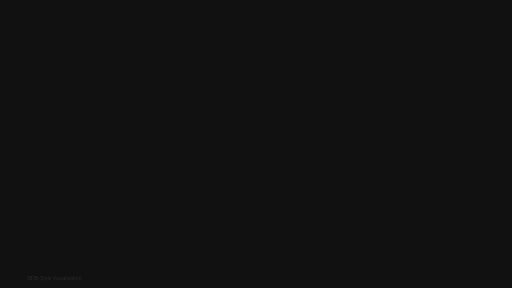
t = 0.00 s
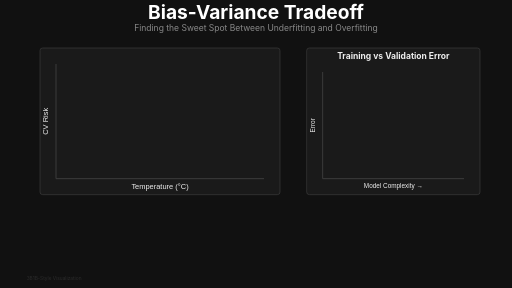
t = 2.00 s
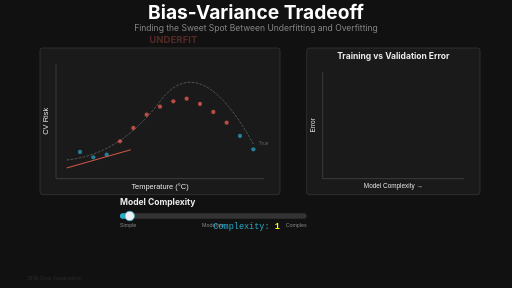
t = 3.88 s
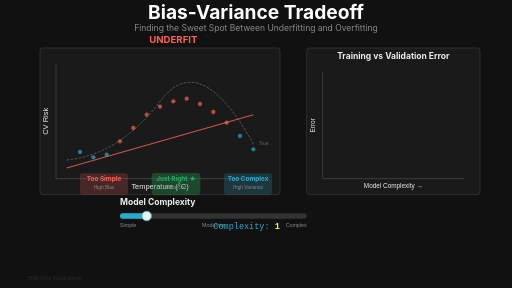
t = 6.00 s
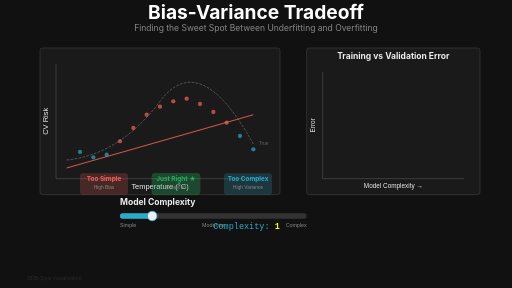
t = 8.00 s
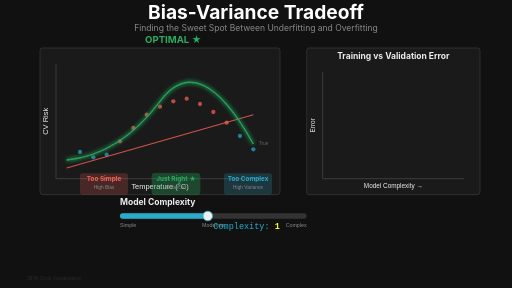
t = 10.00 s

The animated SVG that drew these frames (rendered in a browser with its animation timeline set to each time). Animation: 48 SMIL elements (animate=45,set=3); frames cover the first 10.00 s, repeats indefinitely.

<svg xmlns="http://www.w3.org/2000/svg" viewBox="0 0 1920 1080" width="1920" height="1080">
  <title>Bias-Variance Tradeoff - 3Blue1Brown Style</title>
  <desc>Visualization showing underfit (high bias), optimal fit, and overfit (high variance) models with model complexity slider</desc>

  <defs>
    <!-- 3Blue1Brown color palette -->
    <linearGradient id="optimalGlow" x1="0%" y1="0%" x2="100%" y2="100%">
      <stop offset="0%" style="stop-color:#27AE60;stop-opacity:0.6"/>
      <stop offset="100%" style="stop-color:#27AE60;stop-opacity:0"/>
    </linearGradient>

    <linearGradient id="trainingGradient" x1="0%" y1="0%" x2="100%" y2="0%">
      <stop offset="0%" style="stop-color:#29ABCA;stop-opacity:0.3"/>
      <stop offset="100%" style="stop-color:#29ABCA;stop-opacity:0.1"/>
    </linearGradient>

    <linearGradient id="validationGradient" x1="0%" y1="0%" x2="100%" y2="0%">
      <stop offset="0%" style="stop-color:#FC6255;stop-opacity:0.3"/>
      <stop offset="100%" style="stop-color:#FC6255;stop-opacity:0.1"/>
    </linearGradient>

    <!-- Filters -->
    <filter id="glow">
      <feGaussianBlur stdDeviation="4" result="coloredBlur"/>
      <feMerge>
        <feMergeNode in="coloredBlur"/>
        <feMergeNode in="SourceGraphic"/>
      </feMerge>
    </filter>

    <filter id="strongGlow">
      <feGaussianBlur stdDeviation="8" result="coloredBlur"/>
      <feMerge>
        <feMergeNode in="coloredBlur"/>
        <feMergeNode in="coloredBlur"/>
        <feMergeNode in="SourceGraphic"/>
      </feMerge>
    </filter>
  </defs>

  <!-- Background -->
  <rect width="1920" height="1080" fill="#111111"/>

  <!-- Title -->
  <g id="title" opacity="0">
    <text x="960" y="70" font-family="'SF Pro Display', 'Lato', sans-serif" font-size="72" font-weight="bold" fill="#FFFFFF" text-anchor="middle">
      Bias-Variance Tradeoff
    </text>
    <text x="960" y="115" font-family="'SF Pro Display', sans-serif" font-size="32" fill="#888888" text-anchor="middle">
      Finding the Sweet Spot Between Underfitting and Overfitting
    </text>
    <animate attributeName="opacity" from="0" to="1" begin="0s" dur="0.8s" fill="freeze"/>
  </g>

  <!-- Main Plot Area -->
  <g id="mainPlot" transform="translate(150, 180)">
    <rect x="0" y="0" width="900" height="550" fill="#1A1A1A" rx="10" stroke="#444444" stroke-width="2" opacity="0">
      <animate attributeName="opacity" from="0" to="1" begin="0.8s" dur="0.5s" fill="freeze"/>
    </rect>

    <!-- Axes -->
    <line x1="60" y1="490" x2="840" y2="490" stroke="#444444" stroke-width="3" opacity="0">
      <animate attributeName="opacity" from="0" to="1" begin="1s" dur="0.5s" fill="freeze"/>
    </line>
    <line x1="60" y1="60" x2="60" y2="490" stroke="#444444" stroke-width="3" opacity="0">
      <animate attributeName="opacity" from="0" to="1" begin="1s" dur="0.5s" fill="freeze"/>
    </line>

    <!-- Axis labels -->
    <text x="450" y="530" font-family="sans-serif" font-size="28" fill="#EEEEEE" text-anchor="middle" opacity="0">
      Temperature (°C)
      <animate attributeName="opacity" from="0" to="1" begin="1.5s" dur="0.5s" fill="freeze"/>
    </text>
    <text x="30" y="275" font-family="sans-serif" font-size="28" fill="#EEEEEE" text-anchor="middle" transform="rotate(-90 30 275)" opacity="0">
      CV Risk
      <animate attributeName="opacity" from="0" to="1" begin="1.5s" dur="0.5s" fill="freeze"/>
    </text>

    <!-- Data points (scatter) -->
    <g id="dataPoints" opacity="0">
      <circle cx="150" cy="390" r="8" fill="#29ABCA" opacity="0.7"/>
      <circle cx="200" cy="410" r="8" fill="#29ABCA" opacity="0.7"/>
      <circle cx="250" cy="400" r="8" fill="#29ABCA" opacity="0.7"/>
      <circle cx="300" cy="350" r="8" fill="#FC6255" opacity="0.7"/>
      <circle cx="350" cy="300" r="8" fill="#FC6255" opacity="0.7"/>
      <circle cx="400" cy="250" r="8" fill="#FC6255" opacity="0.7"/>
      <circle cx="450" cy="220" r="8" fill="#FC6255" opacity="0.7"/>
      <circle cx="500" cy="200" r="8" fill="#FC6255" opacity="0.7"/>
      <circle cx="550" cy="190" r="8" fill="#FC6255" opacity="0.7"/>
      <circle cx="600" cy="210" r="8" fill="#FC6255" opacity="0.7"/>
      <circle cx="650" cy="240" r="8" fill="#FC6255" opacity="0.7"/>
      <circle cx="700" cy="280" r="8" fill="#FC6255" opacity="0.7"/>
      <circle cx="750" cy="330" r="8" fill="#29ABCA" opacity="0.7"/>
      <circle cx="800" cy="380" r="8" fill="#29ABCA" opacity="0.7"/>
      <animate attributeName="opacity" from="0" to="1" begin="2s" dur="0.8s" fill="freeze"/>
    </g>

    <!-- True underlying curve (dashed white) -->
    <path id="trueCurve" d="M 100,420 Q 300,400 450,200 T 800,360"
          fill="none" stroke="#AAAAAA" stroke-width="3" stroke-dasharray="10,5" opacity="0">
      <animate attributeName="opacity" from="0" to="0.5" begin="2.5s" dur="0.5s" fill="freeze"/>
    </path>
    <text x="820" y="365" font-family="sans-serif" font-size="18" fill="#AAAAAA" opacity="0">
      True
      <animate attributeName="opacity" from="0" to="0.5" begin="2.5s" dur="0.5s" fill="freeze"/>
    </text>

    <!-- Model 1: High Bias (Underfit) - Linear model (Red) -->
    <path id="underfitModel" d="M 100,450 L 800,250"
          fill="none" stroke="#FC6255" stroke-width="4" opacity="0" stroke-dasharray="1000" stroke-dashoffset="1000">
      <animate attributeName="stroke-dashoffset" from="1000" to="0" begin="3.5s" dur="1.5s" fill="freeze"/>
      <animate attributeName="opacity" from="0" to="0.8" begin="3.5s" dur="0.3s" fill="freeze"/>
    </path>

    <!-- Model 2: Optimal (Green, glowing) -->
    <path id="optimalModel" d="M 100,420 Q 300,400 450,200 T 800,360"
          fill="none" stroke="#27AE60" stroke-width="5" opacity="0" filter="url(#strongGlow)"
          stroke-dasharray="1000" stroke-dashoffset="1000">
      <animate attributeName="stroke-dashoffset" from="1000" to="0" begin="8s" dur="1.5s" fill="freeze"/>
      <animate attributeName="opacity" from="0" to="1" begin="8s" dur="0.3s" fill="freeze"/>
      <animate attributeName="opacity" values="1;0.7;1" begin="9.5s" dur="2s" repeatCount="indefinite"/>
    </path>

    <!-- Model 3: High Variance (Overfit) - Wiggly (Blue) -->
    <path id="overfitModel" d="M 100,420 Q 150,385 200,410 T 250,395 T 300,355 T 350,295 T 400,255 T 450,215 T 500,195 T 550,185 T 600,215 T 650,245 T 700,285 T 750,325 T 800,380"
          fill="none" stroke="#29ABCA" stroke-width="4" opacity="0" stroke-dasharray="1500" stroke-dashoffset="1500">
      <animate attributeName="stroke-dashoffset" from="1500" to="0" begin="12.5s" dur="2s" fill="freeze"/>
      <animate attributeName="opacity" from="0" to="0.8" begin="12.5s" dur="0.3s" fill="freeze"/>
    </path>
  </g>

  <!-- Model complexity slider -->
  <g id="complexitySlider" transform="translate(450, 800)" opacity="0">
    <text x="0" y="-30" font-family="'SF Pro Display', sans-serif" font-size="32" fill="#EEEEEE" font-weight="bold">
      Model Complexity
    </text>

    <!-- Slider track -->
    <rect x="0" y="0" width="700" height="20" fill="#333333" rx="10"/>

    <!-- Slider fill -->
    <rect x="0" y="0" width="0" height="20" fill="#29ABCA" rx="10">
      <animate attributeName="width" values="0;100;100;350;350;700" begin="3s" dur="12s" fill="freeze"/>
    </rect>

    <!-- Slider thumb -->
    <circle cy="10" r="18" fill="#EEEEEE" stroke="#29ABCA" stroke-width="3">
      <animate attributeName="cx" values="0;100;100;350;350;700" begin="3s" dur="12s" fill="freeze"/>
    </circle>

    <!-- Labels under slider -->
    <text x="0" y="50" font-family="sans-serif" font-size="20" fill="#888888" text-anchor="start">
      Simple
    </text>
    <text x="350" y="50" font-family="sans-serif" font-size="20" fill="#888888" text-anchor="middle">
      Moderate
    </text>
    <text x="700" y="50" font-family="sans-serif" font-size="20" fill="#888888" text-anchor="end">
      Complex
    </text>

    <animate attributeName="opacity" from="0" to="1" begin="2.5s" dur="0.5s" fill="freeze"/>
  </g>

  <!-- Bottom panel: Error curves -->
  <g id="errorCurves" transform="translate(1150, 180)">
    <rect x="0" y="0" width="650" height="550" fill="#1A1A1A" rx="10" stroke="#444444" stroke-width="2" opacity="0">
      <animate attributeName="opacity" from="0" to="1" begin="0.8s" dur="0.5s" fill="freeze"/>
    </rect>

    <text x="325" y="40" font-family="'SF Pro Display', sans-serif" font-size="32" font-weight="bold" fill="#EEEEEE" text-anchor="middle" opacity="0">
      Training vs Validation Error
      <animate attributeName="opacity" from="0" to="1" begin="1.5s" dur="0.5s" fill="freeze"/>
    </text>

    <!-- Axes -->
    <line x1="60" y1="490" x2="590" y2="490" stroke="#444444" stroke-width="3" opacity="0">
      <animate attributeName="opacity" from="0" to="1" begin="1s" dur="0.5s" fill="freeze"/>
    </line>
    <line x1="60" y1="90" x2="60" y2="490" stroke="#444444" stroke-width="3" opacity="0">
      <animate attributeName="opacity" from="0" to="1" begin="1s" dur="0.5s" fill="freeze"/>
    </line>

    <!-- Axis labels -->
    <text x="325" y="525" font-family="sans-serif" font-size="24" fill="#EEEEEE" text-anchor="middle" opacity="0">
      Model Complexity →
      <animate attributeName="opacity" from="0" to="1" begin="1.5s" dur="0.5s" fill="freeze"/>
    </text>
    <text x="30" y="290" font-family="sans-serif" font-size="24" fill="#EEEEEE" text-anchor="middle" transform="rotate(-90 30 290)" opacity="0">
      Error
      <animate attributeName="opacity" from="0" to="1" begin="1.5s" dur="0.5s" fill="freeze"/>
    </text>

    <!-- Training error curve (blue, decreasing) -->
    <path id="trainingError" d="M 60,120 Q 200,140 325,300 T 590,450"
          fill="none" stroke="#29ABCA" stroke-width="4" opacity="0" stroke-dasharray="800" stroke-dashoffset="800">
      <animate attributeName="stroke-dashoffset" from="800" to="0" begin="16s" dur="2s" fill="freeze"/>
      <animate attributeName="opacity" from="0" to="1" begin="16s" dur="0.3s" fill="freeze"/>
    </path>
    <text x="590" y="440" font-family="sans-serif" font-size="20" fill="#29ABCA" opacity="0">
      Training
      <animate attributeName="opacity" from="0" to="1" begin="17.5s" dur="0.5s" fill="freeze"/>
    </text>

    <!-- Validation error curve (red, U-shaped) -->
    <path id="validationError" d="M 60,180 Q 200,160 325,150 T 590,300"
          fill="none" stroke="#FC6255" stroke-width="4" opacity="0" stroke-dasharray="800" stroke-dashoffset="800">
      <animate attributeName="stroke-dashoffset" from="800" to="0" begin="16s" dur="2s" fill="freeze"/>
      <animate attributeName="opacity" from="0" to="1" begin="16s" dur="0.3s" fill="freeze"/>
    </path>
    <text x="590" y="310" font-family="sans-serif" font-size="20" fill="#FC6255" opacity="0">
      Validation
      <animate attributeName="opacity" from="0" to="1" begin="17.5s" dur="0.5s" fill="freeze"/>
    </text>

    <!-- Optimal point marker (vertical line with star) -->
    <line id="optimalLine" x1="325" y1="90" x2="325" y2="490" stroke="#FFFF00" stroke-width="3" stroke-dasharray="8,4" opacity="0">
      <animate attributeName="opacity" from="0" to="0.8" begin="18s" dur="0.5s" fill="freeze"/>
    </line>
    <circle cx="325" cy="150" r="10" fill="#FFFF00" opacity="0" filter="url(#glow)">
      <animate attributeName="opacity" from="0" to="1" begin="18s" dur="0.5s" fill="freeze"/>
      <animate attributeName="r" values="10;14;10" begin="18.5s" dur="1.5s" repeatCount="indefinite"/>
    </circle>
    <text x="325" y="75" font-family="sans-serif" font-size="48" fill="#FFFF00" text-anchor="middle" opacity="0">
      ★
      <animate attributeName="opacity" from="0" to="1" begin="18s" dur="0.5s" fill="freeze"/>
    </text>

    <!-- Shaded regions for regimes -->
    <rect x="60" y="90" width="140" height="400" fill="#FC6255" opacity="0">
      <animate attributeName="opacity" from="0" to="0.1" begin="18.5s" dur="0.5s" fill="freeze"/>
    </rect>
    <rect x="200" y="90" width="250" height="400" fill="#27AE60" opacity="0">
      <animate attributeName="opacity" from="0" to="0.1" begin="18.5s" dur="0.5s" fill="freeze"/>
    </rect>
    <rect x="450" y="90" width="140" height="400" fill="#29ABCA" opacity="0">
      <animate attributeName="opacity" from="0" to="0.1" begin="18.5s" dur="0.5s" fill="freeze"/>
    </rect>
  </g>

  <!-- Regime annotations -->
  <g id="regimeLabels" opacity="0">
    <g id="underfitLabel" transform="translate(300, 650)">
      <rect x="0" y="0" width="180" height="80" fill="#FC6255" opacity="0.2" rx="10"/>
      <text x="90" y="30" font-family="'SF Pro Display', sans-serif" font-size="24" font-weight="bold" fill="#FC6255" text-anchor="middle">
        Too Simple
      </text>
      <text x="90" y="60" font-family="sans-serif" font-size="18" fill="#888888" text-anchor="middle">
        High Bias
      </text>
    </g>

    <g id="optimalLabel" transform="translate(570, 650)">
      <rect x="0" y="0" width="180" height="80" fill="#27AE60" opacity="0.3" rx="10" stroke="#27AE60" stroke-width="3"/>
      <text x="90" y="30" font-family="'SF Pro Display', sans-serif" font-size="24" font-weight="bold" fill="#27AE60" text-anchor="middle">
        Just Right ★
      </text>
      <text x="90" y="60" font-family="sans-serif" font-size="18" fill="#888888" text-anchor="middle">
        Balanced
      </text>
    </g>

    <g id="overfitLabel" transform="translate(840, 650)">
      <rect x="0" y="0" width="180" height="80" fill="#29ABCA" opacity="0.2" rx="10"/>
      <text x="90" y="30" font-family="'SF Pro Display', sans-serif" font-size="24" font-weight="bold" fill="#29ABCA" text-anchor="middle">
        Too Complex
      </text>
      <text x="90" y="60" font-family="sans-serif" font-size="18" fill="#888888" text-anchor="middle">
        High Variance
      </text>
    </g>

    <animate attributeName="opacity" from="0" to="1" begin="5s" dur="0.8s" fill="freeze"/>
  </g>

  <!-- Formula -->
  <g id="formula" transform="translate(450, 950)" opacity="0">
    <rect x="0" y="-50" width="750" height="90" fill="#1A1A1A" opacity="0.95" rx="10" stroke="#444444" stroke-width="2"/>
    <text x="375" y="0" font-family="'SF Pro Display', sans-serif" font-size="40" fill="#EEEEEE" text-anchor="middle">
      Total Error = <tspan fill="#FC6255">Bias²</tspan> + <tspan fill="#29ABCA">Variance</tspan> + <tspan fill="#888888">σ²</tspan>
    </text>
    <text x="375" y="30" font-family="sans-serif" font-size="20" fill="#888888" text-anchor="middle">
      Minimize the sum, not individual components
    </text>
    <animate attributeName="opacity" from="0" to="1" begin="19s" dur="0.8s" fill="freeze"/>
  </g>

  <!-- Current complexity value display -->
  <g id="complexityValue" transform="translate(800, 860)" opacity="0">
    <text x="0" y="0" font-family="'SF Mono', monospace" font-size="32" fill="#29ABCA">
      <tspan id="complexityNumber">Complexity: </tspan>
      <tspan fill="#FFFF00" font-weight="bold">
        <animate attributeName="opacity" values="1;1;1;1;1;1" begin="3s" dur="12s" fill="freeze"/>
        1
        <set attributeName="textContent" to="1" begin="3s"/>
        <set attributeName="textContent" to="5" begin="8s"/>
        <set attributeName="textContent" to="15" begin="12.5s"/>
      </tspan>
    </text>
    <animate attributeName="opacity" from="0" to="1" begin="3s" dur="0.5s" fill="freeze"/>
  </g>

  <!-- Animation state indicators -->
  <g id="stateLabels">
    <text x="650" y="160" font-family="'SF Pro Display', sans-serif" font-size="36" fill="#FC6255" text-anchor="middle" font-weight="bold" opacity="0">
      UNDERFIT
      <animate attributeName="opacity" values="0;1;1;0" begin="3.5s" dur="4s" fill="freeze"/>
    </text>
    <text x="650" y="160" font-family="'SF Pro Display', sans-serif" font-size="36" fill="#27AE60" text-anchor="middle" font-weight="bold" opacity="0">
      OPTIMAL ★
      <animate attributeName="opacity" values="0;1;1;0" begin="8s" dur="4s" fill="freeze"/>
    </text>
    <text x="650" y="160" font-family="'SF Pro Display', sans-serif" font-size="36" fill="#29ABCA" text-anchor="middle" font-weight="bold" opacity="0">
      OVERFIT
      <animate attributeName="opacity" values="0;1;1;1" begin="12.5s" dur="3s" fill="freeze"/>
    </text>
  </g>

  <!-- 3Blue1Brown watermark -->
  <g id="watermark" opacity="0.3">
    <text x="100" y="1050" font-family="'SF Pro Display', sans-serif" font-size="18" fill="#666666">
      3B1B-Style Visualization
    </text>
  </g>
</svg>
